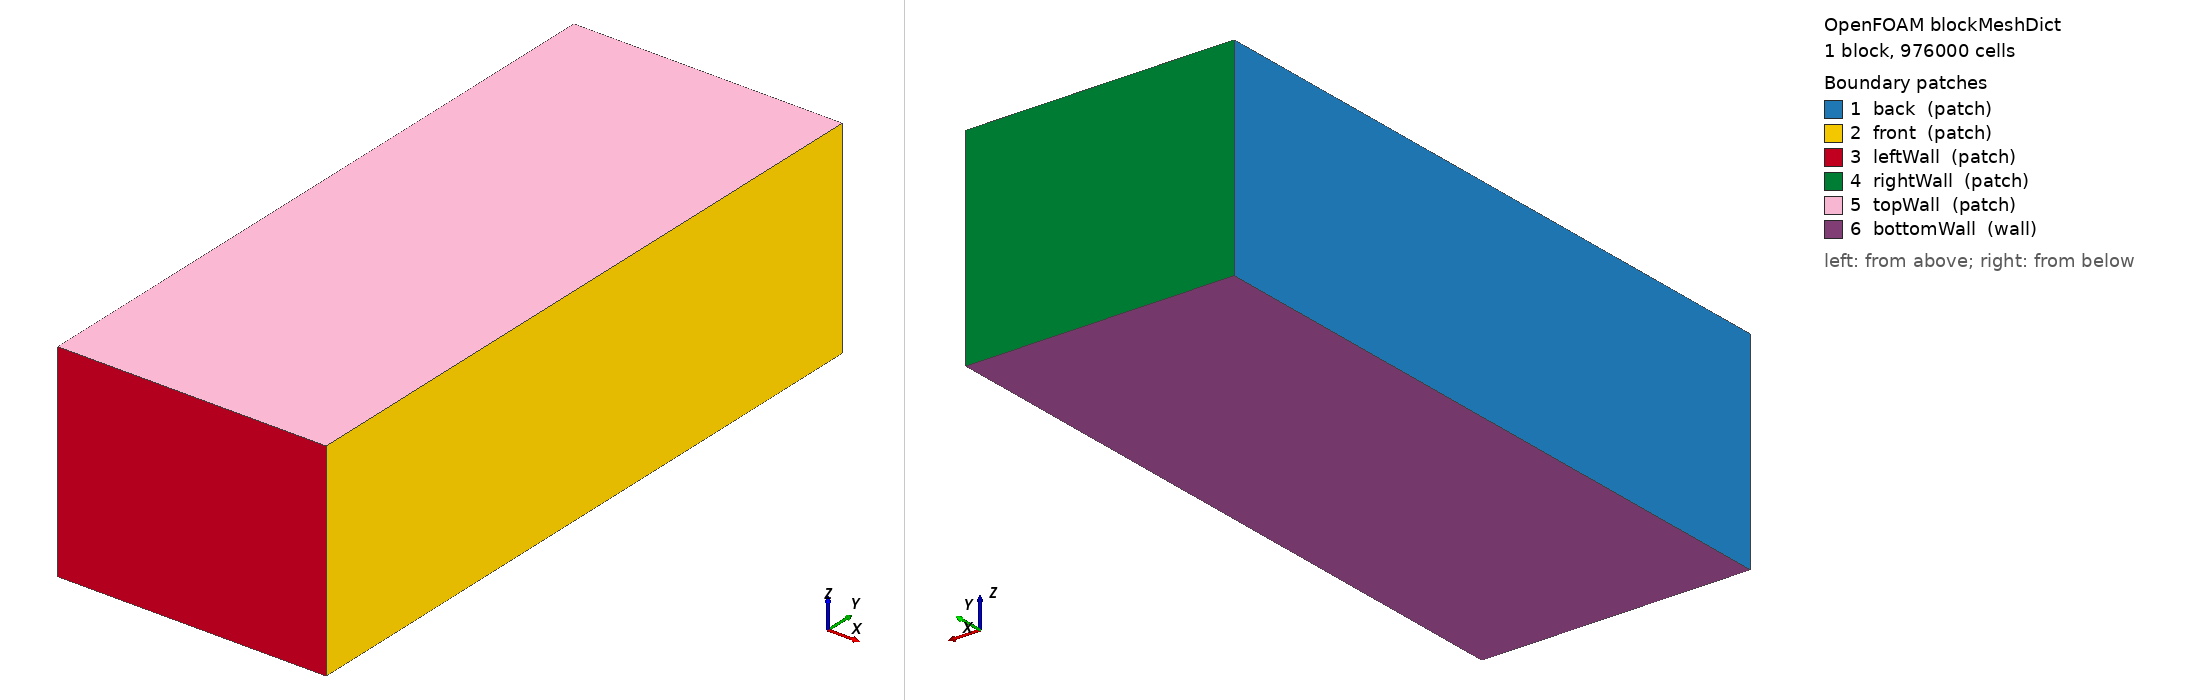

OpenFOAM case: the mesh blockMesh builds from blockMeshDict, 1 block(s), 976000 cells. Boundary patches (legend numbers): 1 back (patch), 2 front (patch), 3 leftWall (patch), 4 rightWall (patch), 5 topWall (patch), 6 bottomWall (wall). Left view from above one corner, right view from below the opposite corner. Boundary conditions: 0 field file(s) under 0/; 0 of 6 drawn patches have an entry in a shipped field file.

=== system/blockMeshDict ===
/*--------------------------------*- C++ -*----------------------------------*\
| =========                 |                                                 |
| \\      /  F ield         | foam-extend: Open Source CFD                    |
|  \\    /   O peration     | Version:     4.0                                |
|   \\    /    A nd          | Web:         http://www.foam-extend.org         |
|    \\/     M anipulation  |                                                 |
\*---------------------------------------------------------------------------*/
FoamFile
{
    version     2.0;
    format      ascii;
    class       dictionary;
    object      blockMeshDict;
}
// * * * * * * * * * * * * * * * * * * * * * * * * * * * * * * * * * * * * * //

convertToMeters 1.0;

vertices
(
    (0          0          0)         // 0
    (0.0008    0          0)         // 1
    (0.0008    0.002    0)         // 2
    (0          0.002    0)         // 3
    (0          0          0.00062)   // 4
    (0.0008    0          0.00062)   // 5
    (0.0008    0.002    0.00062)   // 6
    (0          0.002    0.00062)   // 7
);blocks
(
    hex (0 1 2 3 4 5 6 7) (80 200 61) simpleGrading (1 1 1)
);edges
(
);

boundary
(
    back
    {
        type patch;
        faces ((0 4 7 3));
    }
    front
    {
        type patch;
        faces ((1 2 6 5));
    }
    leftWall
    {
        type patch;
        faces ((0 1 5 4));
    }
    rightWall
    {
        type patch;
        faces ((3 7 6 2));
    }
    topWall
    {
        type patch;
        faces ((4 5 6 7));
    }
    bottomWall
    {
        type wall;
        faces ((0 3 2 1));
    }
);

mergePatchPairs
(
);

// ************************************************************************* //



=== system/controlDict ===
/*--------------------------------*- C++ -*----------------------------------*\
| =========                 |                                                 |
| \\      /  F ield         | OpenFOAM: The Open Source CFD Toolbox           |
|  \\    /   O peration     | Version:  3.0.1                                 |
|   \\  /    A nd           | Web:      www.openfoam.org                      |
|    \\/     M anipulation  |                                                 |
\*---------------------------------------------------------------------------*/
FoamFile
{
    version     2.0;
    format      ascii;
    class       dictionary;
    location    "system";
    object      controlDict;
}
// * * * * * * * * * * * * * * * * * * * * * * * * * * * * * * * * * * * * //

application     laserbeamFoam_ISW;

startFrom       latestTime;
startTime       0;

stopAt          endTime;
endTime         0.003;        // 1.0 × 10⁻³ s total simulation time

deltaT          1e-7;           // fixed time step size = 1 × 10⁻⁷ s

writeControl    runTime;
writeInterval   50e-6;     


purgeWrite      0;
writeFormat     ascii;
writePrecision  10;
writeCompression uncompressed;

timeFormat      general;
timePrecision   10;

runTimeModifiable no;

adjustTimeStep  yes;             // disable adaptive Δt

maxCo           0.45;           // (unused when adjustTimeStep=no, but set for reference)
maxAlphaCo      0.45;        // omit or leave commented if not needed
maxDeltaT       5e-7;        // omit if not using adaptive Δt

// ************************************************************************* //
